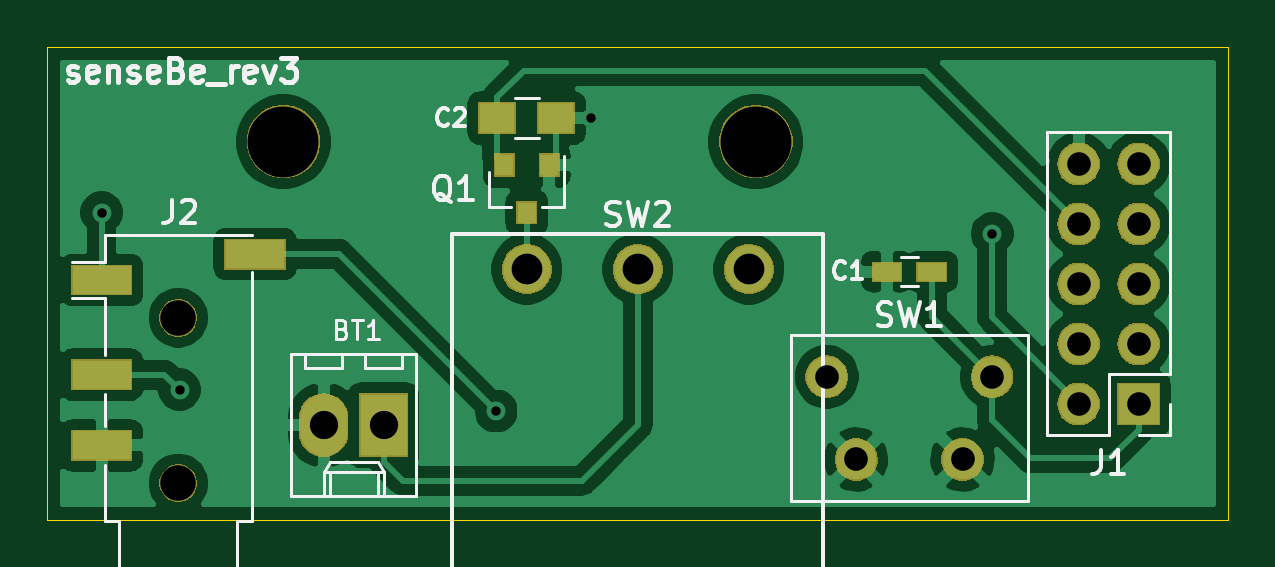
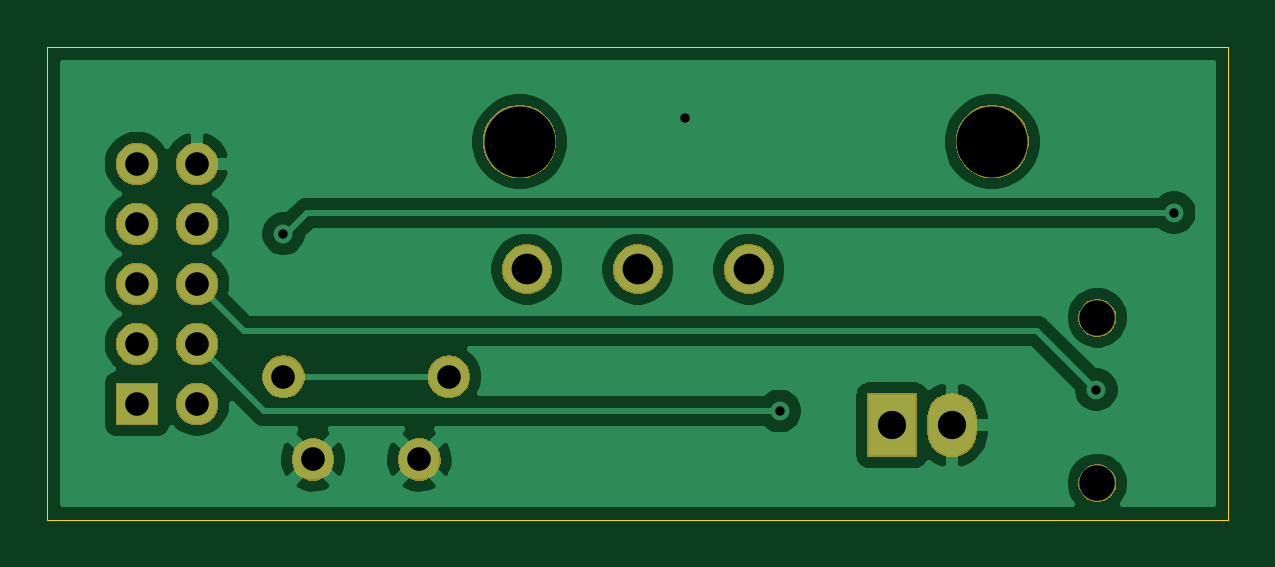
Circuit board: 11 layer files. Board 50.0 x 20.0 mm.
- bottom_copper: senseBe_rev3_daughter-B_Cu.gbl (35166 bytes)
- bottom_mask: senseBe_rev3_daughter-B_Mask.gbs (23605 bytes)
- paste: senseBe_rev3_daughter-B_Paste.gbp (503 bytes)
- bottom_silk: senseBe_rev3_daughter-B_SilkS.gbo (504 bytes)
- outline: senseBe_rev3_daughter-Edge_Cuts.gm1 (686 bytes)
- top_copper: senseBe_rev3_daughter-F_Cu.gtl (56346 bytes)
- top_mask: senseBe_rev3_daughter-F_Mask.gts (25354 bytes)
- paste: senseBe_rev3_daughter-F_Paste.gtp (899 bytes)
- top_silk: senseBe_rev3_daughter-F_SilkS.gto (11540 bytes)
- drill: senseBe_rev3_daughter-NPTH.drl (359 bytes)
- drill: senseBe_rev3_daughter-PTH.drl (696 bytes)

=== bottom_copper: senseBe_rev3_daughter-B_Cu.gbl (35166 bytes, source omitted) ===
=== bottom_mask: senseBe_rev3_daughter-B_Mask.gbs (23605 bytes, source omitted) ===
=== paste: senseBe_rev3_daughter-B_Paste.gbp ===
G04 #@! TF.GenerationSoftware,KiCad,Pcbnew,(5.1.0)-1*
G04 #@! TF.CreationDate,2019-04-11T16:44:05+05:30*
G04 #@! TF.ProjectId,senseBe_rev3_daughter,73656e73-6542-4655-9f72-6576335f6461,rev?*
G04 #@! TF.SameCoordinates,Original*
G04 #@! TF.FileFunction,Paste,Bot*
G04 #@! TF.FilePolarity,Positive*
%FSLAX46Y46*%
G04 Gerber Fmt 4.6, Leading zero omitted, Abs format (unit mm)*
G04 Created by KiCad (PCBNEW (5.1.0)-1) date 2019-04-11 16:44:05*
%MOMM*%
%LPD*%
G04 APERTURE LIST*
G04 APERTURE END LIST*
M02*

=== bottom_silk: senseBe_rev3_daughter-B_SilkS.gbo ===
G04 #@! TF.GenerationSoftware,KiCad,Pcbnew,(5.1.0)-1*
G04 #@! TF.CreationDate,2019-04-11T16:44:05+05:30*
G04 #@! TF.ProjectId,senseBe_rev3_daughter,73656e73-6542-4655-9f72-6576335f6461,rev?*
G04 #@! TF.SameCoordinates,Original*
G04 #@! TF.FileFunction,Legend,Bot*
G04 #@! TF.FilePolarity,Positive*
%FSLAX46Y46*%
G04 Gerber Fmt 4.6, Leading zero omitted, Abs format (unit mm)*
G04 Created by KiCad (PCBNEW (5.1.0)-1) date 2019-04-11 16:44:05*
%MOMM*%
%LPD*%
G04 APERTURE LIST*
G04 APERTURE END LIST*
M02*

=== outline: senseBe_rev3_daughter-Edge_Cuts.gm1 ===
G04 #@! TF.GenerationSoftware,KiCad,Pcbnew,(5.1.0)-1*
G04 #@! TF.CreationDate,2019-04-11T16:44:05+05:30*
G04 #@! TF.ProjectId,senseBe_rev3_daughter,73656e73-6542-4655-9f72-6576335f6461,rev?*
G04 #@! TF.SameCoordinates,Original*
G04 #@! TF.FileFunction,Profile,NP*
%FSLAX46Y46*%
G04 Gerber Fmt 4.6, Leading zero omitted, Abs format (unit mm)*
G04 Created by KiCad (PCBNEW (5.1.0)-1) date 2019-04-11 16:44:05*
%MOMM*%
%LPD*%
G04 APERTURE LIST*
%ADD10C,0.050000*%
G04 APERTURE END LIST*
D10*
X60000000Y-10000000D02*
X10000000Y-10000000D01*
X60000000Y-30000000D02*
X60000000Y-10000000D01*
X10000000Y-30000000D02*
X60000000Y-30000000D01*
X10000000Y-10000000D02*
X10000000Y-30000000D01*
M02*

=== top_copper: senseBe_rev3_daughter-F_Cu.gtl (56346 bytes, source omitted) ===
=== top_mask: senseBe_rev3_daughter-F_Mask.gts (25354 bytes, source omitted) ===
=== paste: senseBe_rev3_daughter-F_Paste.gtp ===
G04 #@! TF.GenerationSoftware,KiCad,Pcbnew,(5.1.0)-1*
G04 #@! TF.CreationDate,2019-04-11T16:44:05+05:30*
G04 #@! TF.ProjectId,senseBe_rev3_daughter,73656e73-6542-4655-9f72-6576335f6461,rev?*
G04 #@! TF.SameCoordinates,Original*
G04 #@! TF.FileFunction,Paste,Top*
G04 #@! TF.FilePolarity,Positive*
%FSLAX46Y46*%
G04 Gerber Fmt 4.6, Leading zero omitted, Abs format (unit mm)*
G04 Created by KiCad (PCBNEW (5.1.0)-1) date 2019-04-11 16:44:05*
%MOMM*%
%LPD*%
G04 APERTURE LIST*
%ADD10R,2.500000X1.200000*%
%ADD11R,1.200000X0.750000*%
%ADD12R,1.500000X1.250000*%
%ADD13R,0.800000X0.900000*%
G04 APERTURE END LIST*
D10*
X18798000Y-18759000D03*
X12298000Y-19859000D03*
X12298000Y-23859000D03*
X12298000Y-26859000D03*
D11*
X47450000Y-19500000D03*
X45550000Y-19500000D03*
D12*
X31550000Y-13000000D03*
X29050000Y-13000000D03*
D13*
X31250000Y-15000000D03*
X29350000Y-15000000D03*
X30300000Y-17000000D03*
M02*

=== top_silk: senseBe_rev3_daughter-F_SilkS.gto (11540 bytes, source omitted) ===
=== drill: senseBe_rev3_daughter-NPTH.drl ===
M48
; DRILL file {KiCad (5.1.0)-1} date 04/11/19 16:44:02
; FORMAT={-:-/ absolute / inch / decimal}
; #@! TF.CreationDate,2019-04-11T16:44:02+05:30
; #@! TF.GenerationSoftware,Kicad,Pcbnew,(5.1.0)-1
; #@! TF.FileFunction,NonPlated,1,2,NPTH
FMAT,2
INCH
T1C0.0591
T2C0.1181
%
G90
G05
T1
X0.6121Y-0.8448
X0.6121Y-1.1204
T2
X1.5748Y-0.5512
X0.7874Y-0.5512
T0
M30

=== drill: senseBe_rev3_daughter-PTH.drl ===
M48
; DRILL file {KiCad (5.1.0)-1} date 04/11/19 16:44:02
; FORMAT={-:-/ absolute / inch / decimal}
; #@! TF.CreationDate,2019-04-11T16:44:02+05:30
; #@! TF.GenerationSoftware,Kicad,Pcbnew,(5.1.0)-1
; #@! TF.FileFunction,Plated,1,2,PTH
FMAT,2
INCH
T1C0.0157
T2C0.0394
T3C0.0472
T4C0.0512
%
G90
G05
T1
X0.4843Y-0.6693
X0.6142Y-0.9646
X1.1417Y-1.0
X1.2992Y-0.5118
X1.9685Y-0.7047
T2
X1.6929Y-0.9429
X1.7421Y-1.0807
X1.9193Y-1.0807
X1.9685Y-0.9429
X2.1126Y-0.5882
X2.1126Y-0.6882
X2.1126Y-0.7882
X2.1126Y-0.8882
X2.1126Y-0.9882
X2.2126Y-0.5882
X2.2126Y-0.6882
X2.2126Y-0.7882
X2.2126Y-0.8882
X2.2126Y-0.9882
T3
X0.8543Y-1.0236
X0.9543Y-1.0236
T4
X1.1929Y-0.7638
X1.378Y-0.7638
X1.563Y-0.7638
T0
M30

